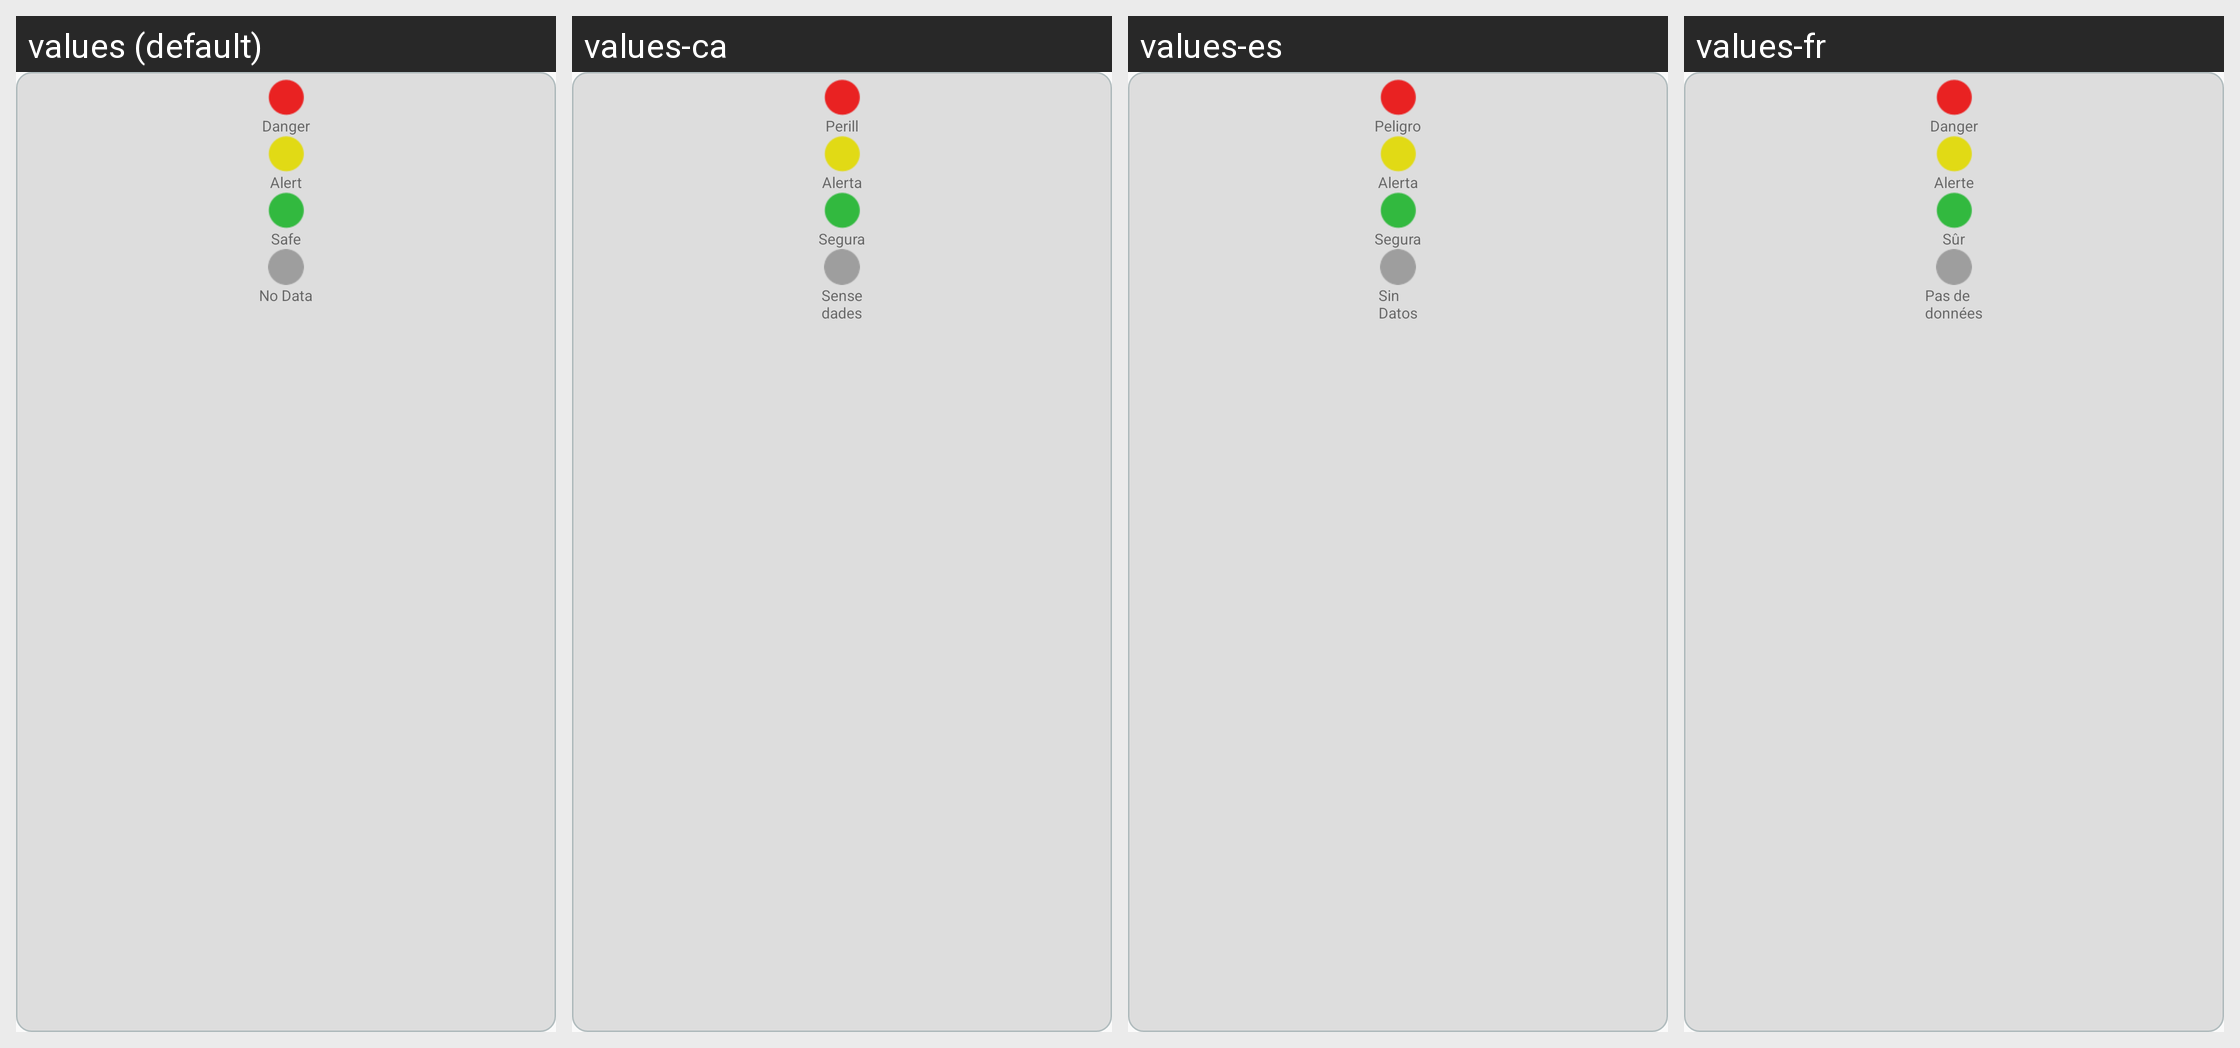

This grid shows one Android layout under several languages. Give, for every string resource on the screen, its name, the default text and each shown locale's text.
Android screen res/layout/map_overlay.xml rendered under 4 locales, left to right: values (default), values-ca, values-es, values-fr. Device: Nexus 5 (rendered at 1080×1920; each locale shown at half size, 540×960, under a caption strip naming it); theme AppTheme.
Strings drawn on this screen, with the default value and each locale's value (text and hints the layout hard-codes, and strings that could not be matched under every locale, appear in the picture but are not listed):

map_danger
  values: Danger
  values-ca: Perill
  values-es: Peligro
  values-fr: Danger

map_alert
  values: Alert
  values-ca: Alerta
  values-es: Alerta
  values-fr: Alerte

map_safe
  values: Safe
  values-ca: Segura
  values-es: Segura
  values-fr: Sûr

map_nodata
  values: No Data
  values-ca: Sense
      dades
  values-es: Sin
      Datos
  values-fr: Pas de
      données
